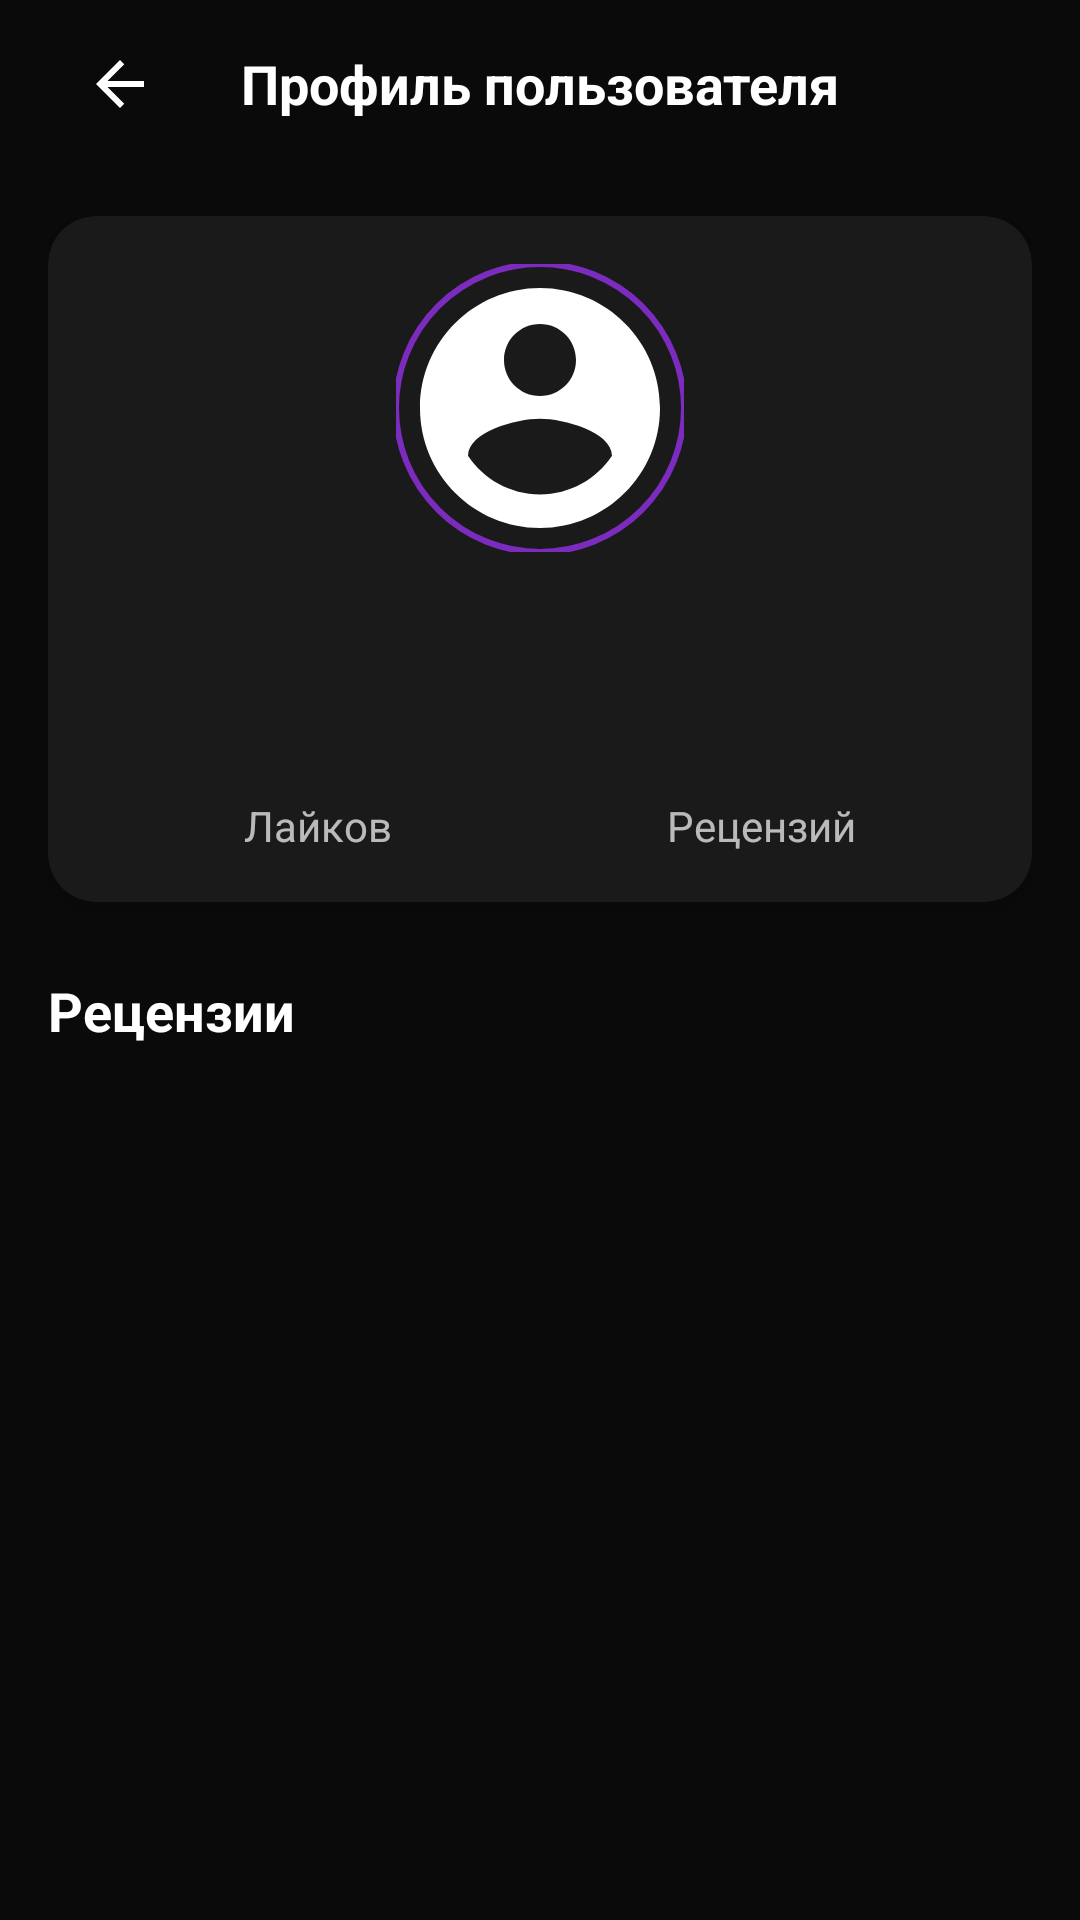

Write the Android layout XML for this screen, with the resource values it uses.
<!-- AndroidManifest.xml: application theme Theme.RaterTune -->
<!-- res/layout/activity_user_profile.xml -->
<?xml version="1.0" encoding="utf-8"?>
<androidx.coordinatorlayout.widget.CoordinatorLayout
    xmlns:android="http://schemas.android.com/apk/res/android"
    xmlns:app="http://schemas.android.com/apk/res-auto"
    xmlns:tools="http://schemas.android.com/tools"
    android:layout_width="match_parent"
    android:layout_height="match_parent"
    android:background="@color/background">

    <androidx.core.widget.NestedScrollView
        android:layout_width="match_parent"
        android:layout_height="match_parent"
        app:layout_behavior="@string/appbar_scrolling_view_behavior">

        <LinearLayout
            android:layout_width="match_parent"
            android:layout_height="wrap_content"
            android:orientation="vertical"
            android:padding="16dp">

            
            <androidx.cardview.widget.CardView
                android:layout_width="match_parent"
                android:layout_height="wrap_content"
                android:layout_marginBottom="16dp"
                app:cardBackgroundColor="@color/card_background"
                app:cardCornerRadius="16dp"
                app:cardElevation="4dp">

                <LinearLayout
                    android:layout_width="match_parent"
                    android:layout_height="wrap_content"
                    android:orientation="vertical"
                    android:padding="16dp">

                    
                    <com.google.android.material.imageview.ShapeableImageView
                        android:id="@+id/userAvatar"
                        android:layout_width="96dp"
                        android:layout_height="96dp"
                        android:layout_gravity="center_horizontal"
                        android:scaleType="centerCrop"
                        android:src="@drawable/ic_profile"
                        app:shapeAppearanceOverlay="@style/CircleImage"
                        app:strokeColor="@color/accent"
                        app:strokeWidth="2dp" />

                    
                    <TextView
                        android:id="@+id/userName"
                        android:layout_width="wrap_content"
                        android:layout_height="wrap_content"
                        android:layout_gravity="center_horizontal"
                        android:layout_marginTop="12dp"
                        android:textColor="@color/text_primary"
                        android:textSize="22sp"
                        android:textStyle="bold"
                        tools:text="Username" />

                    
                    <LinearLayout
                        android:layout_width="match_parent"
                        android:layout_height="wrap_content"
                        android:layout_marginTop="16dp"
                        android:orientation="horizontal">

                        
                        <LinearLayout
                            android:layout_width="0dp"
                            android:layout_height="wrap_content"
                            android:layout_weight="1"
                            android:gravity="center"
                            android:orientation="vertical">

                            <TextView
                                android:id="@+id/likesCount"
                                android:layout_width="wrap_content"
                                android:layout_height="wrap_content"
                                android:textColor="@color/text_primary"
                                android:textSize="18sp"
                                android:textStyle="bold"
                                tools:text="124" />

                            <TextView
                                android:layout_width="wrap_content"
                                android:layout_height="wrap_content"
                                android:text="Лайков"
                                android:textColor="@color/text_secondary"
                                android:textSize="14sp" />
                        </LinearLayout>

                        
                        <LinearLayout
                            android:layout_width="0dp"
                            android:layout_height="wrap_content"
                            android:layout_weight="1"
                            android:gravity="center"
                            android:orientation="vertical">

                            <TextView
                                android:id="@+id/reviewsCount"
                                android:layout_width="wrap_content"
                                android:layout_height="wrap_content"
                                android:textColor="@color/text_primary"
                                android:textSize="18sp"
                                android:textStyle="bold"
                                tools:text="42" />

                            <TextView
                                android:layout_width="wrap_content"
                                android:layout_height="wrap_content"
                                android:text="Рецензий"
                                android:textColor="@color/text_secondary"
                                android:textSize="14sp" />
                        </LinearLayout>
                    </LinearLayout>
                </LinearLayout>
            </androidx.cardview.widget.CardView>

            
            <TextView
                android:layout_width="match_parent"
                android:layout_height="wrap_content"
                android:layout_marginTop="8dp"
                android:layout_marginBottom="8dp"
                android:text="Рецензии"
                android:textColor="@color/text_primary"
                android:textSize="18sp"
                android:textStyle="bold" />

            
            <TextView
                android:id="@+id/noReviewsText"
                android:layout_width="match_parent"
                android:layout_height="wrap_content"
                android:layout_marginTop="16dp"
                android:gravity="center"
                android:text="У пользователя пока нет рецензий"
                android:textColor="@color/text_secondary"
                android:textSize="16sp"
                android:visibility="gone"
                tools:visibility="visible" />

            
            <androidx.recyclerview.widget.RecyclerView
                android:id="@+id/userReviewsRecyclerView"
                android:layout_width="match_parent"
                android:layout_height="wrap_content"
                android:nestedScrollingEnabled="false"
                tools:itemCount="3"
                tools:listitem="@layout/item_review" />

        </LinearLayout>
    </androidx.core.widget.NestedScrollView>

    
    <com.google.android.material.appbar.AppBarLayout
        android:layout_width="match_parent"
        android:layout_height="wrap_content"
        android:background="@android:color/transparent"
        app:elevation="0dp">

        <androidx.appcompat.widget.Toolbar
            android:id="@+id/toolbar"
            android:layout_width="match_parent"
            android:layout_height="?attr/actionBarSize"
            android:background="@android:color/transparent">

            <ImageButton
                android:id="@+id/backButton"
                android:layout_width="48dp"
                android:layout_height="48dp"
                android:background="?attr/selectableItemBackgroundBorderless"
                android:src="@drawable/ic_back" />

            <TextView
                android:layout_width="wrap_content"
                android:layout_height="wrap_content"
                android:layout_gravity="center"
                android:text="Профиль пользователя"
                android:textColor="@color/text_primary"
                android:textSize="18sp"
                android:textStyle="bold" />

        </androidx.appcompat.widget.Toolbar>
    </com.google.android.material.appbar.AppBarLayout>

    
    <FrameLayout
        android:id="@+id/progressOverlay"
        android:layout_width="match_parent"
        android:layout_height="match_parent"
        android:background="@color/transparent_black"
        android:clickable="true"
        android:focusable="true"
        android:visibility="gone"
        tools:visibility="gone">

        <ProgressBar
            android:layout_width="wrap_content"
            android:layout_height="wrap_content"
            android:layout_gravity="center"
            android:indeterminateTint="@color/accent" />
    </FrameLayout>

</androidx.coordinatorlayout.widget.CoordinatorLayout>
<!-- res/layout/item_review.xml (included above) -->
<?xml version="1.0" encoding="utf-8"?>
<androidx.cardview.widget.CardView
    xmlns:android="http://schemas.android.com/apk/res/android"
    xmlns:app="http://schemas.android.com/apk/res-auto"
    xmlns:tools="http://schemas.android.com/tools"
    android:layout_width="match_parent"
    android:layout_height="wrap_content"
    android:layout_margin="8dp"
    app:cardBackgroundColor="@color/card_background"
    app:cardCornerRadius="12dp"
    app:cardElevation="0dp">

    <androidx.constraintlayout.widget.ConstraintLayout
        android:layout_width="match_parent"
        android:layout_height="wrap_content"
        android:padding="16dp">

        <com.google.android.material.imageview.ShapeableImageView
            android:id="@+id/reviewAvatar"
            android:layout_width="40dp"
            android:layout_height="40dp"
            app:layout_constraintStart_toStartOf="parent"
            app:layout_constraintTop_toTopOf="parent"
            app:shapeAppearanceOverlay="@style/CircleImage"
            android:scaleType="centerCrop"/>

        <TextView
            android:id="@+id/reviewUsername"
            android:layout_width="0dp"
            android:layout_height="wrap_content"
            android:layout_marginStart="12dp"
            android:layout_marginEnd="8dp"
            android:textSize="16sp"
            android:textStyle="bold"
            android:textColor="@color/text_primary"
            app:layout_constraintStart_toEndOf="@id/reviewAvatar"
            app:layout_constraintEnd_toStartOf="@id/reviewRating"
            app:layout_constraintTop_toTopOf="@id/reviewAvatar"/>

        <TextView
            android:id="@+id/reviewRating"
            android:layout_width="wrap_content"
            android:layout_height="wrap_content"
            android:textSize="14sp"
            android:textColor="@color/accent"
            android:textStyle="bold"
            app:layout_constraintEnd_toEndOf="parent"
            app:layout_constraintTop_toTopOf="@id/reviewUsername"/>

        <TextView
            android:id="@+id/reviewReleaseName"
            android:layout_width="0dp"
            android:layout_height="wrap_content"
            android:layout_marginTop="4dp"
            android:textSize="12sp"
            android:textColor="#606060"
            android:textStyle="italic"
            android:ellipsize="end"
            android:maxLines="1"
            android:gravity="end"
            android:layout_marginStart="16dp"
            app:layout_constraintStart_toEndOf="@id/reviewDate"
            app:layout_constraintEnd_toEndOf="parent"
            app:layout_constraintTop_toBottomOf="@id/reviewRating"/>

        <TextView
            android:id="@+id/reviewDate"
            android:layout_width="wrap_content"
            android:layout_height="wrap_content"
            android:layout_marginTop="4dp"
            android:textSize="12sp"
            android:textColor="@color/text_secondary"
            app:layout_constraintStart_toStartOf="@id/reviewUsername"
            app:layout_constraintTop_toBottomOf="@id/reviewUsername"/>

        <TextView
            android:id="@+id/reviewText"
            android:layout_width="0dp"
            android:layout_height="wrap_content"
            android:layout_marginTop="12dp"
            android:textSize="14sp"
            android:textColor="@color/text_primary"
            app:layout_constraintStart_toStartOf="parent"
            app:layout_constraintEnd_toEndOf="parent"
            app:layout_constraintTop_toBottomOf="@id/reviewAvatar"/>

        
        <LinearLayout
            android:layout_width="wrap_content"
            android:layout_height="wrap_content"
            android:orientation="horizontal"
            android:layout_marginTop="12dp"
            android:gravity="center_vertical"
            app:layout_constraintTop_toBottomOf="@id/reviewText"
            app:layout_constraintEnd_toEndOf="parent">

            <TextView
                android:id="@+id/likeCountText"
                android:layout_width="wrap_content"
                android:layout_height="wrap_content"
                android:textSize="14sp"
                android:textColor="@color/text_secondary"
                android:layout_marginEnd="4dp"
                tools:text="12"/>

            <ImageButton
                android:id="@+id/likeButton"
                android:layout_width="32dp"
                android:layout_height="32dp"
                android:background="?attr/selectableItemBackgroundBorderless"
                android:src="@drawable/ic_like"
                app:tint="@color/text_secondary" />
        </LinearLayout>

    </androidx.constraintlayout.widget.ConstraintLayout>

</androidx.cardview.widget.CardView>
<!-- resources referenced by this layout -->
<resources>
  <color name="accent">#7B2CBF</color>
  <color name="background">#0A0A0A</color>
  <color name="card_background">#1A1A1A</color>
  <color name="text_primary">#FFFFFF</color>
  <color name="text_secondary">#B3FFFFFF</color>
  <color name="transparent_black">#80000000</color>
  <!-- drawable ic_back (drawable) -->
  <?xml version="1.0" encoding="utf-8"?>
  <vector xmlns:android="http://schemas.android.com/apk/res/android"
      android:width="24dp"
      android:height="24dp"
      android:viewportWidth="24"
      android:viewportHeight="24"
      android:tint="@color/text_primary">
      <path
          android:fillColor="@android:color/white"
          android:pathData="M20,11H7.83l5.59,-5.59L12,4l-8,8 8,8 1.41,-1.41L7.83,13H20v-2z"/>
  </vector>
  <!-- drawable ic_profile (drawable) -->
  <?xml version="1.0" encoding="utf-8"?>
  <vector xmlns:android="http://schemas.android.com/apk/res/android"
      android:width="24dp"
      android:height="24dp"
      android:viewportWidth="24"
      android:viewportHeight="24"
      android:tint="@color/text_primary">
      <path
          android:fillColor="@android:color/white"
          android:pathData="M12,2C6.48,2 2,6.48 2,12s4.48,10 10,10 10,-4.48 10,-10S17.52,2 12,2zM12,5c1.66,0 3,1.34 3,3s-1.34,3 -3,3 -3,-1.34 -3,-3 1.34,-3 3,-3zM12,19.2c-2.5,0 -4.71,-1.28 -6,-3.22 0.03,-1.99 4,-3.08 6,-3.08 1.99,0 5.97,1.09 6,3.08 -1.29,1.94 -3.5,3.22 -6,3.22z"/>
  </vector>
  <style name="CircleImage">
          <item name="cornerFamily">rounded</item>
          <item name="cornerSize">50%</item>
      </style>
  <style name="Theme.RaterTune" parent="Theme.MaterialComponents.DayNight.NoActionBar">
          <item name="colorPrimary">#A881FF</item>
          <item name="colorPrimaryVariant">#9371E6</item>
          <item name="colorOnPrimary">@android:color/black</item>
          <item name="colorSecondary">#A881FF</item>
          <item name="colorSecondaryVariant">#9371E6</item>
          <item name="colorOnSecondary">@android:color/black</item>
          <item name="android:statusBarColor">@android:color/transparent</item>
          <item name="android:windowLightStatusBar">false</item>
          <item name="android:windowBackground">@drawable/gradient_background</item>
          <item name="android:navigationBarColor">@android:color/transparent</item>
      </style>
  <!-- drawable gradient_background (drawable) -->
  <?xml version="1.0" encoding="utf-8"?>
  <shape xmlns:android="http://schemas.android.com/apk/res/android">
      <gradient
          android:angle="225"
          android:endColor="#251442"
          android:centerColor="#141414"
          android:startColor="#0A0A0A"
          android:type="linear" />
  </shape>
</resources>
